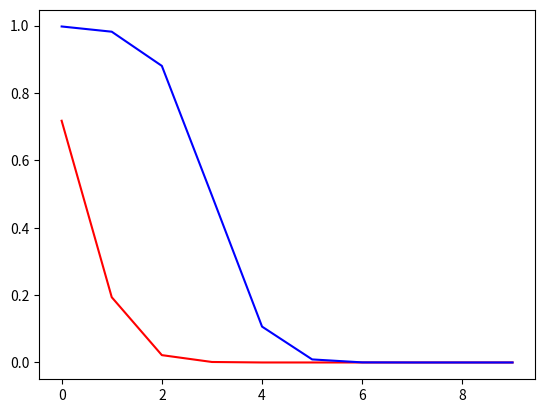

Generate this figure with matplotlib:
import numpy as np
import random
import matplotlib.pyplot as plt
import math
import decimal
import sys

##############################################
# the method create and returns a list of points,
# the points are created randomly.
# each point heas its own class (0,1 or 2) and a value
##############################################
def create_list_of_points():
    listi = []
    for a in range(3):
        for i in range(100):
            x = np.random.normal(2*a, 1)
            tup = [x,a]
            listi.append(tup)
    return listi

##############################################
# the method recieves:
# x - a value,
# w and b - vectors
# and the nethod returns the softmax value
##############################################
def softmax(x,w,b):
    vec = [1.0,1.0,1.0]
    s1 = w[0]*x + b[0]
    s2 = w[1]*x + b[1]
    s3 = w[2]*x + b[2]
    vec = np.array([s1,s2,s3])
    exps = np.exp(vec - np.max(vec))
    result = exps/exps.sum()
    return result

##############################################
# the method recieves ls - a list of all the points
# and iterates over the points, and uses SGD in order
# to update w and b
##############################################
def iterate_over_points(ls):
    #create w and b and initialize the vecotrs
    w = [0,0,0]
    b = [0,0,0]

    #run over the points
    for i in range(100):
        for j in range(300):
            #get the point's value
            x = ls[j][0]
            #get the point's class
            class_index = ls[j][1]
            #call softmax
            softmax_result = softmax(x, w, b)
            #now update w and b
            for k in range(3):
                if(k == class_index):
                    b[k] =  b[k] - (softmax_result[k] - 1)*0.2
                    w[k] =  w[k] - (softmax_result[k]*x - x)*0.2
                else:
                    w[k] = w[k] - (softmax_result[k]*x)*0.2
                    b[k] =  b[k] - (softmax_result[k])*0.2

    return b,w

##############################################
# the method recieves:
# x - a value,
# w and b - vectors
# and the class of the point.
# and the nethod returns the softmax value
##############################################
def softmax2(x,w,b,class_index):

    sum = 0
    for i in range(3):
        sum = sum + np.exp(w[i]*x + b[i])
    return np.exp(w[class_index]*x + b[class_index])/sum


##############################################
# the main.
# creates the points, iterate over them, and then
# plot the graph.
##############################################
def calc_estimated_posterior_probability(x):
    return (1 / (math.sqrt((2 * math.pi))) * np.exp(-1 * math.pow((x - 2), 2) / 2) /
                         ((1 / (math.sqrt((2 * math.pi))) * np.exp(-1 * math.pow((x - 2), 2) / 2)) +
                          (1 / (math.sqrt((2 * math.pi))) * np.exp(-1 * math.pow((x - 4), 2) / 2)) +
                          (1 / (math.sqrt((2 * math.pi))) * np.exp(-1 * math.pow((x - 6), 2) / 2))))

##############################################
# the main.
# creates the points, iterate over them, and then
# plot the graph.
##############################################
def main():
    #create 300 points, each point has a class
    ls = create_list_of_points()
    random.shuffle(ls)
    #iterate over the points
    iteration = iterate_over_points(ls)
    #get the updated values of w and b
    b = iteration[0]
    w = iteration[1]
    ls2 = []
    ls3 = []
    class_index_for_graph = 0
    #plot the results on a graph
    for i in range(10):
        f = softmax2(i,w,b,class_index_for_graph)
        ls2.append(f)
        ls3.append(i)
    plt.plot(np.array(ls3), np.array(ls2), "r-", label='Softmax')
    ls4 = []
    for x in range(0, 10):
        ls4.append(calc_estimated_posterior_probability(x))

    plt.plot(np.array(ls3), np.array(ls4),"b-", label='Real')
    plt.show()





if __name__ == '__main__':
    main()